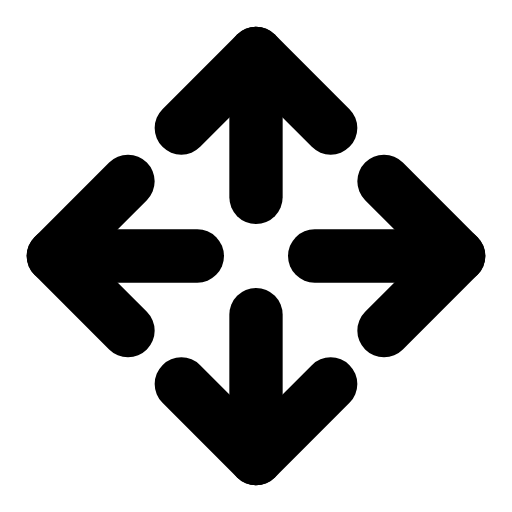
t = 0.00 s
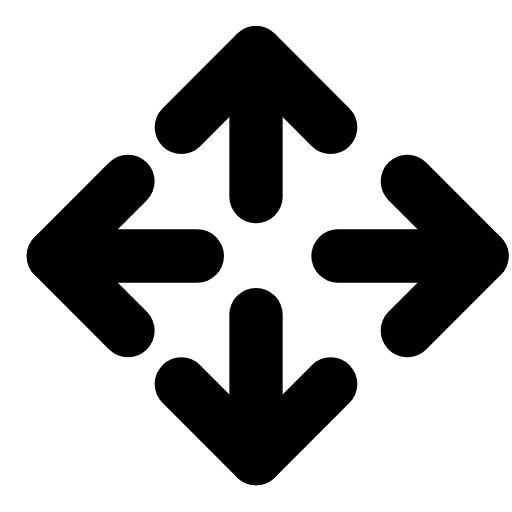
t = 0.27 s
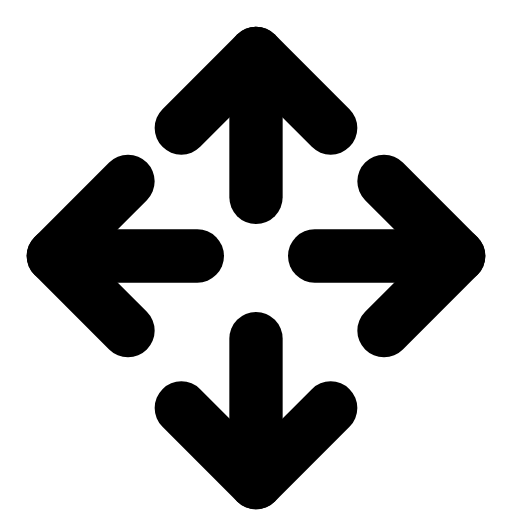
t = 0.54 s
t = 0.81 s: frame unchanged from t = 0.00 s, image omitted
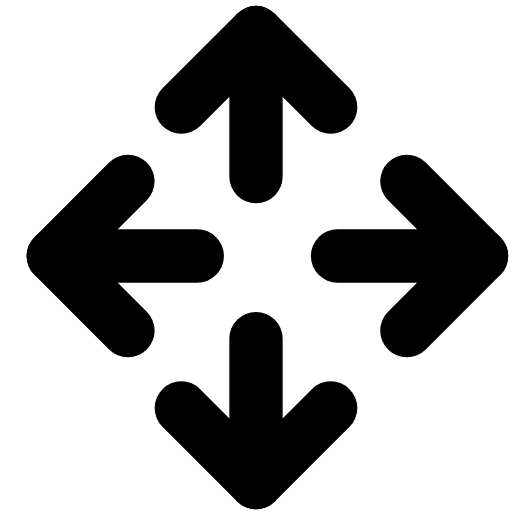
t = 1.06 s
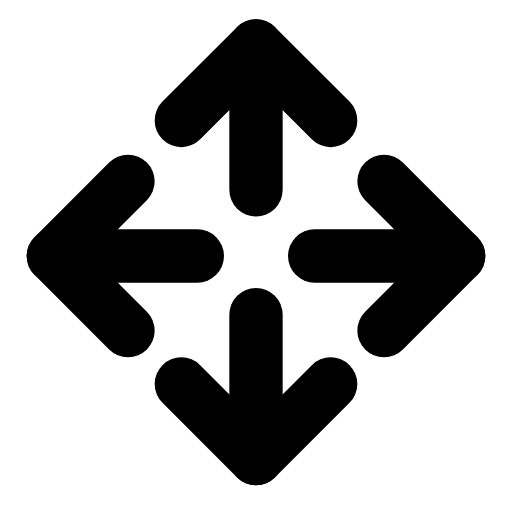
t = 1.34 s

The animated SVG that drew these frames (rendered in a browser with its animation timeline set to each time). Animation: 4 SMIL elements (animateTransform=4); one cycle of 1.60 s, repeats indefinitely.

<svg xmlns="http://www.w3.org/2000/svg" width="24" height="24" viewBox="0 0 24 24" fill="none"><g transform="translate(-3 -3) scale(1.25)"><g><animateTransform attributeName="transform" type="translate" values="0 0;0 -0.9;0 0;0 0;0 -0.9;0 0;0 0" keyTimes="0;0.1125;0.225;0.6;0.825;0.9;1" dur="1.6s" repeatCount="indefinite" calcMode="spline" keySplines="0.16 1 0.3 1;0.16 1 0.3 1;0.16 1 0.3 1;0.16 1 0.3 1;0.16 1 0.3 1;0.16 1 0.3 1"/><line stroke="currentColor" stroke-width="2" stroke-linecap="round" stroke-linejoin="round" fill="none" x1="12" y1="9.8" x2="12" y2="4.4"></line><path stroke="currentColor" stroke-width="2" stroke-linecap="round" stroke-linejoin="round" fill="none" d="M9.2 7.2L12 4.4L14.8 7.2"></path></g><g><animateTransform attributeName="transform" type="translate" values="0 0;0 0;0.9 0;0 0;0 0;0.9 0;0 0;0 0" keyTimes="0;0.1125;0.225;0.3375;0.6;0.75;0.825;1" dur="1.6s" repeatCount="indefinite" calcMode="spline" keySplines="0.16 1 0.3 1;0.16 1 0.3 1;0.16 1 0.3 1;0.16 1 0.3 1;0.16 1 0.3 1;0.16 1 0.3 1;0.16 1 0.3 1"/><line stroke="currentColor" stroke-width="2" stroke-linecap="round" stroke-linejoin="round" fill="none" x1="14.2" y1="12" x2="19.6" y2="12"></line><path stroke="currentColor" stroke-width="2" stroke-linecap="round" stroke-linejoin="round" fill="none" d="M16.8 9.2L19.6 12L16.8 14.8"></path></g><g><animateTransform attributeName="transform" type="translate" values="0 0;0 0;0 0.9;0 0;0 0;0 0.9;0 0;0 0" keyTimes="0;0.225;0.3375;0.45;0.6;0.675;0.75;1" dur="1.6s" repeatCount="indefinite" calcMode="spline" keySplines="0.16 1 0.3 1;0.16 1 0.3 1;0.16 1 0.3 1;0.16 1 0.3 1;0.16 1 0.3 1;0.16 1 0.3 1;0.16 1 0.3 1"/><line stroke="currentColor" stroke-width="2" stroke-linecap="round" stroke-linejoin="round" fill="none" x1="12" y1="14.2" x2="12" y2="19.6"></line><path stroke="currentColor" stroke-width="2" stroke-linecap="round" stroke-linejoin="round" fill="none" d="M9.2 16.8L12 19.6L14.8 16.8"></path></g><g><animateTransform attributeName="transform" type="translate" values="0 0;0 0;-0.9 0;0 0;0 0;-0.9 0;0 0;0 0" keyTimes="0;0.3375;0.396;0.45;0.6;0.636;0.675;1" dur="1.6s" repeatCount="indefinite" calcMode="spline" keySplines="0.16 1 0.3 1;0.16 1 0.3 1;0.16 1 0.3 1;0.16 1 0.3 1;0.16 1 0.3 1;0.16 1 0.3 1;0.16 1 0.3 1"/><line stroke="currentColor" stroke-width="2" stroke-linecap="round" stroke-linejoin="round" fill="none" x1="9.8" y1="12" x2="4.4" y2="12"></line><path stroke="currentColor" stroke-width="2" stroke-linecap="round" stroke-linejoin="round" fill="none" d="M7.2 9.2L4.4 12L7.2 14.8"></path></g></g></svg>
